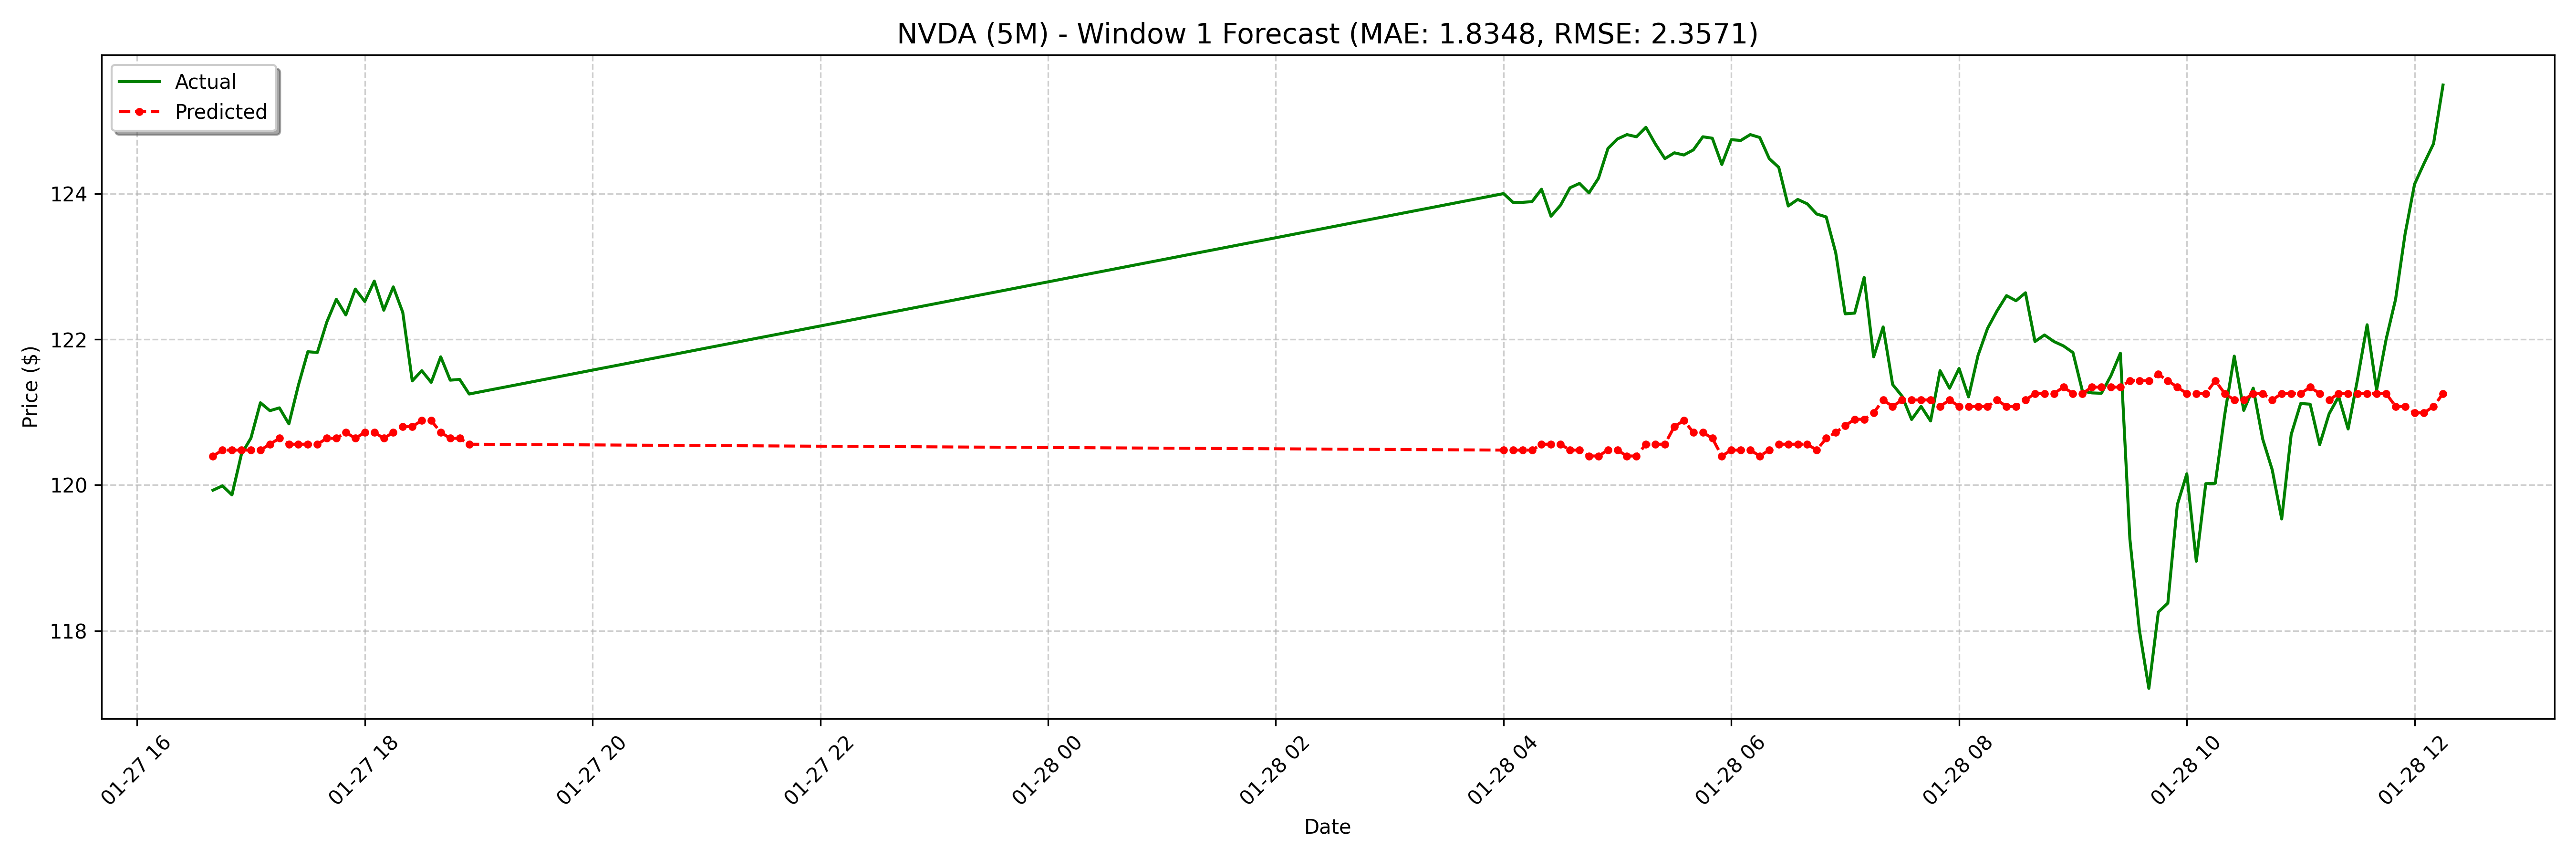

The file beside this chart, header and first rows:
date, actual, forecast
2025-01-27 16:40:00-05:00, 119.9, 120.4
2025-01-27 16:45:00-05:00, 120, 120.5
2025-01-27 16:50:00-05:00, 119.9, 120.5
2025-01-27 16:55:00-05:00, 120.4, 120.5
2025-01-27 17:00:00-05:00, 120.6, 120.5
2025-01-27 17:05:00-05:00, 121.1, 120.5
2025-01-27 17:10:00-05:00, 121, 120.6
2025-01-27 17:15:00-05:00, 121.1, 120.6
2025-01-27 17:20:00-05:00, 120.8, 120.6
2025-01-27 17:25:00-05:00, 121.4, 120.6
2025-01-27 17:30:00-05:00, 121.8, 120.6
2025-01-27 17:35:00-05:00, 121.8, 120.6
2025-01-27 17:40:00-05:00, 122.2, 120.6
2025-01-27 17:45:00-05:00, 122.5, 120.6
2025-01-27 17:50:00-05:00, 122.3, 120.7
2025-01-27 17:55:00-05:00, 122.7, 120.6
2025-01-27 18:00:00-05:00, 122.5, 120.7
2025-01-27 18:05:00-05:00, 122.8, 120.7
2025-01-27 18:10:00-05:00, 122.4, 120.6
2025-01-27 18:15:00-05:00, 122.7, 120.7
2025-01-27 18:20:00-05:00, 122.4, 120.8
2025-01-27 18:25:00-05:00, 121.4, 120.8
2025-01-27 18:30:00-05:00, 121.6, 120.9
2025-01-27 18:35:00-05:00, 121.4, 120.9
2025-01-27 18:40:00-05:00, 121.8, 120.7
2025-01-27 18:45:00-05:00, 121.4, 120.6
2025-01-27 18:50:00-05:00, 121.5, 120.6
2025-01-27 18:55:00-05:00, 121.2, 120.6
2025-01-28 04:00:00-05:00, 124.0, 120.5
2025-01-28 04:05:00-05:00, 123.9, 120.5
2025-01-28 04:10:00-05:00, 123.9, 120.5
2025-01-28 04:15:00-05:00, 123.9, 120.5
2025-01-28 04:20:00-05:00, 124.1, 120.6
2025-01-28 04:25:00-05:00, 123.7, 120.6
2025-01-28 04:30:00-05:00, 123.8, 120.6
2025-01-28 04:35:00-05:00, 124.1, 120.5
2025-01-28 04:40:00-05:00, 124.1, 120.5
2025-01-28 04:45:00-05:00, 124, 120.4
2025-01-28 04:50:00-05:00, 124.2, 120.4
2025-01-28 04:55:00-05:00, 124.6, 120.5
2025-01-28 05:00:00-05:00, 124.8, 120.5
2025-01-28 05:05:00-05:00, 124.8, 120.4
2025-01-28 05:10:00-05:00, 124.8, 120.4
2025-01-28 05:15:00-05:00, 124.9, 120.6
2025-01-28 05:20:00-05:00, 124.7, 120.6
2025-01-28 05:25:00-05:00, 124.5, 120.6
2025-01-28 05:30:00-05:00, 124.6, 120.8
2025-01-28 05:35:00-05:00, 124.5, 120.9
2025-01-28 05:40:00-05:00, 124.6, 120.7
2025-01-28 05:45:00-05:00, 124.8, 120.7
2025-01-28 05:50:00-05:00, 124.8, 120.6
2025-01-28 05:55:00-05:00, 124.4, 120.4
2025-01-28 06:00:00-05:00, 124.7, 120.5
2025-01-28 06:05:00-05:00, 124.7, 120.5
2025-01-28 06:10:00-05:00, 124.8, 120.5
2025-01-28 06:15:00-05:00, 124.8, 120.4
2025-01-28 06:20:00-05:00, 124.5, 120.5
2025-01-28 06:25:00-05:00, 124.4, 120.6
2025-01-28 06:30:00-05:00, 123.8, 120.6
2025-01-28 06:35:00-05:00, 123.9, 120.6
... 68 more rows
